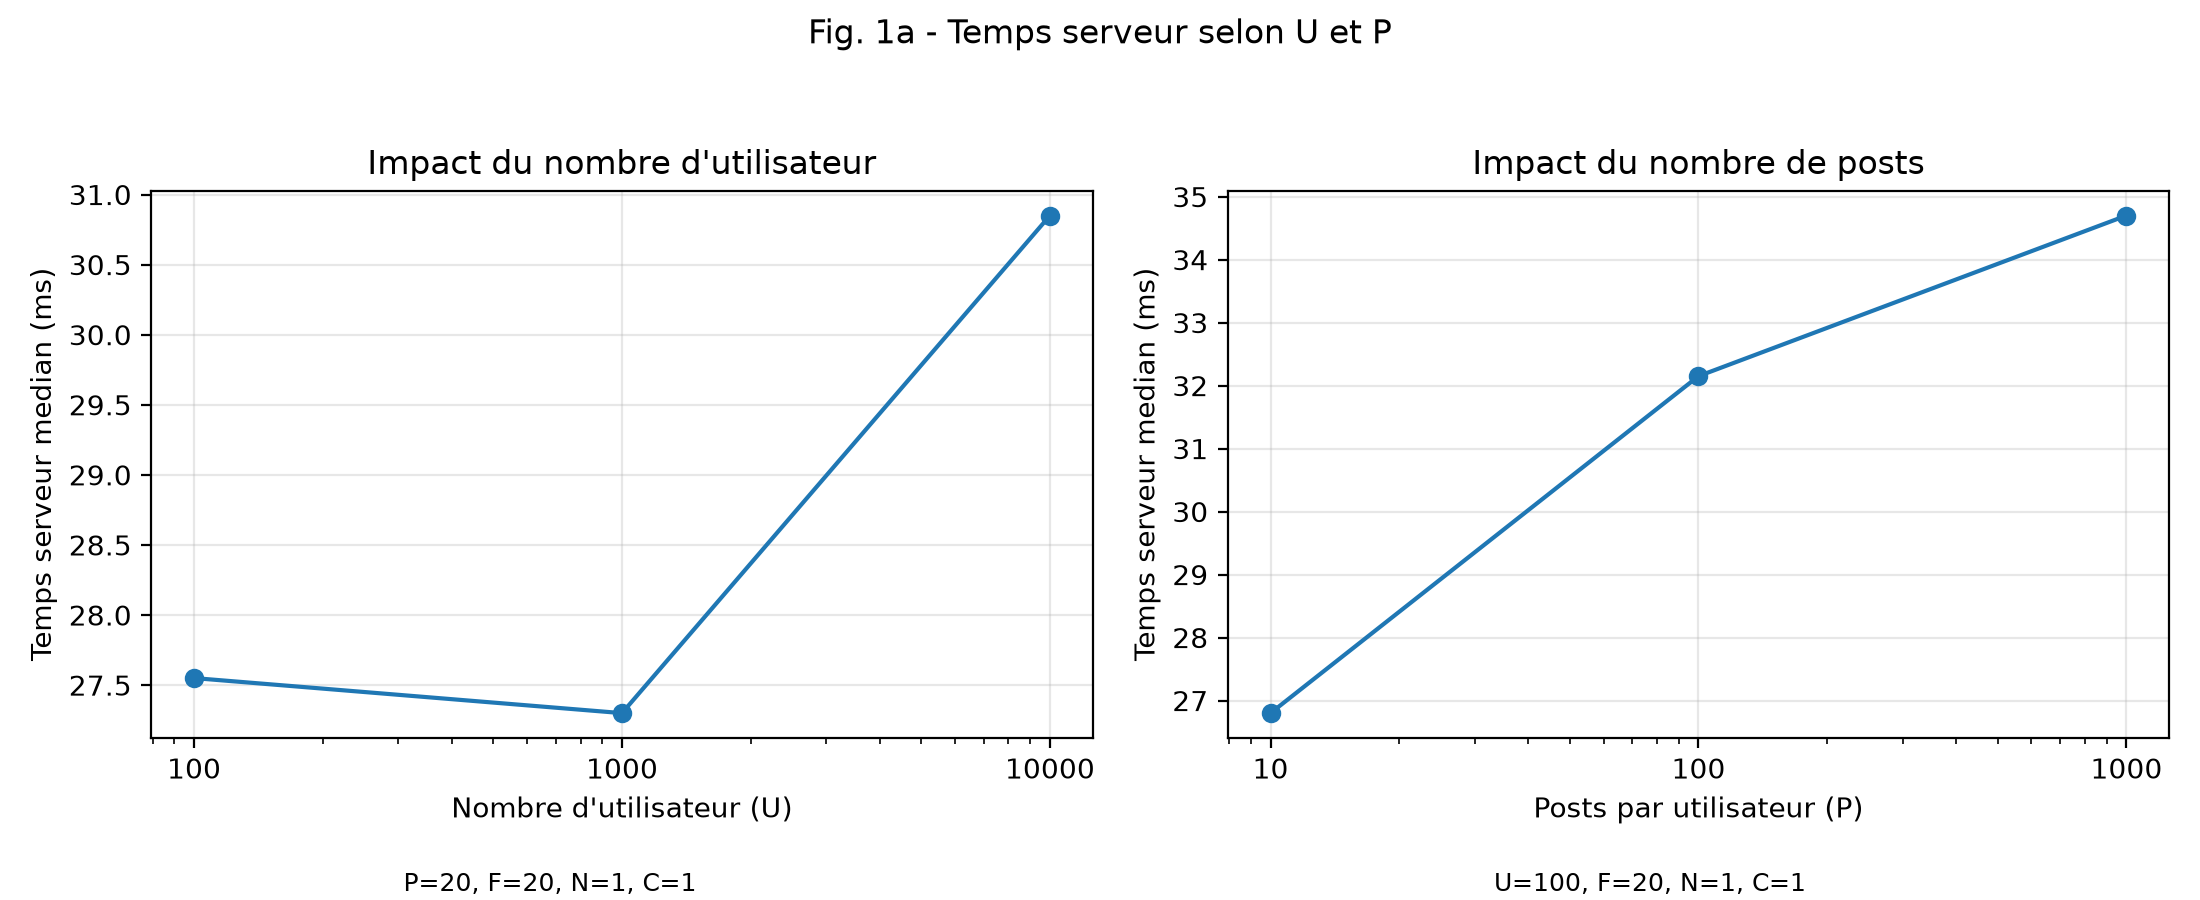

Source data for this figure (header and first rows):
facteur, valeur, server_median_ms, client_median_ms, instances_observed, failed_requests
U, 100, 27.55, 55.8, 1, 0
U, 1000, 27.3, 58.3, 1, 0
U, 10000, 30.85, 61.15, 1, 0
P, 10, 26.8, 58.05, 1, 0
P, 100, 32.15, 56.05, 1, 0
P, 1000, 34.7, 55.0, 1, 0
